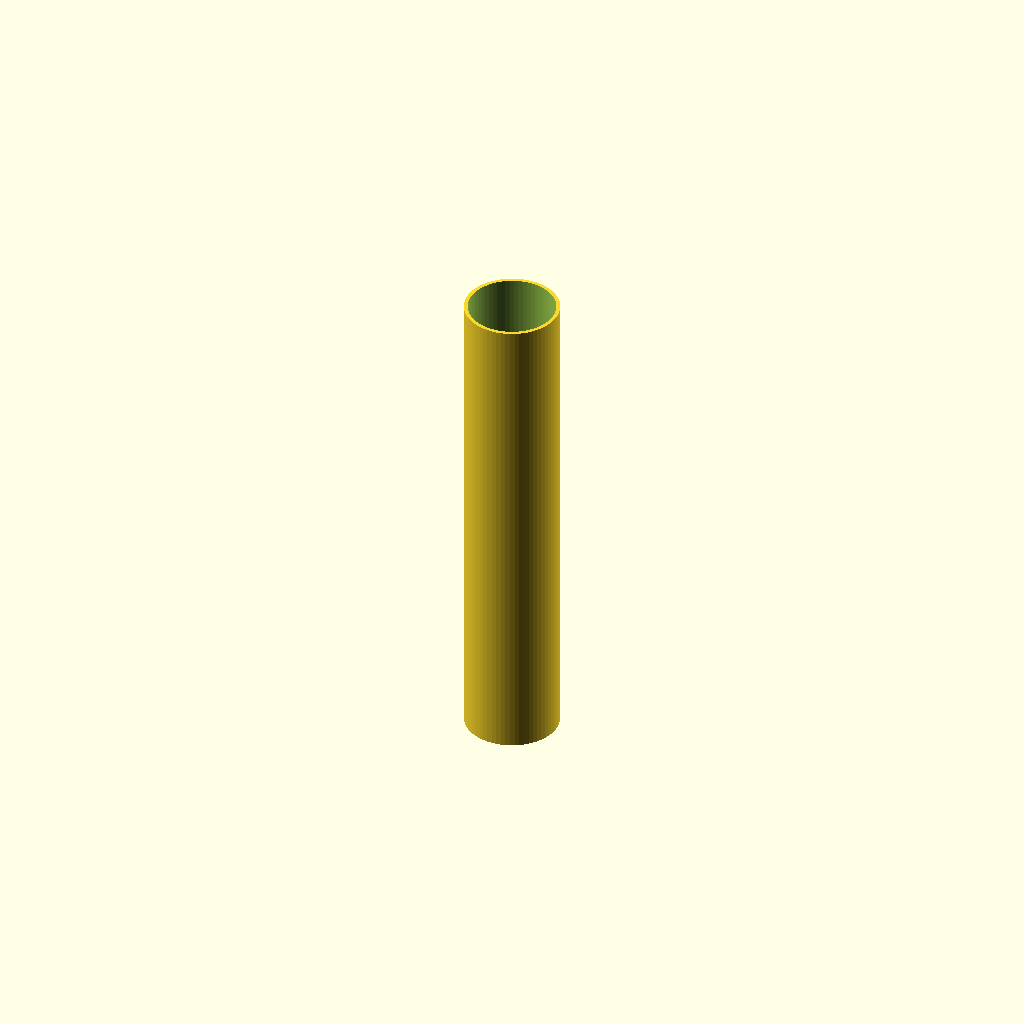
Cell 1: rendered with the file's own defaults.
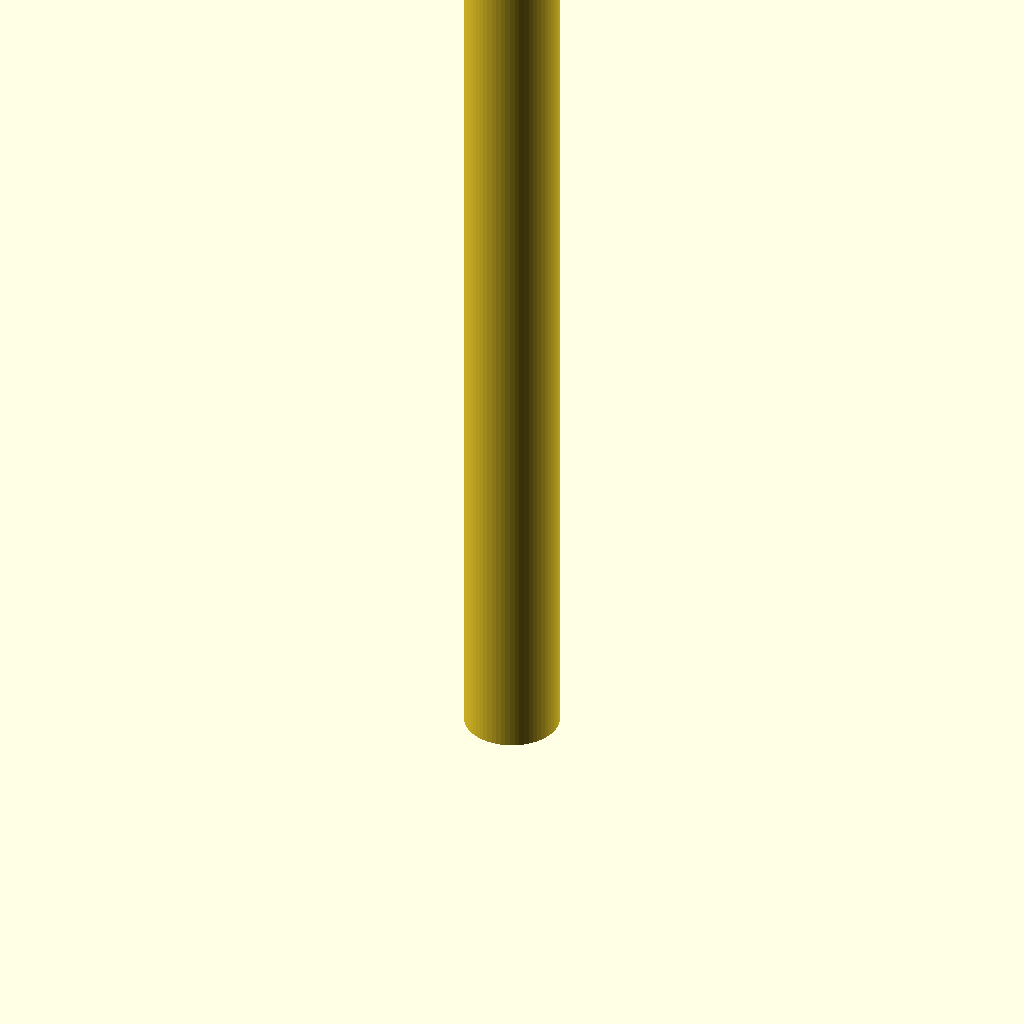
Cell 2 — height set to 520, the other parameters unchanged.
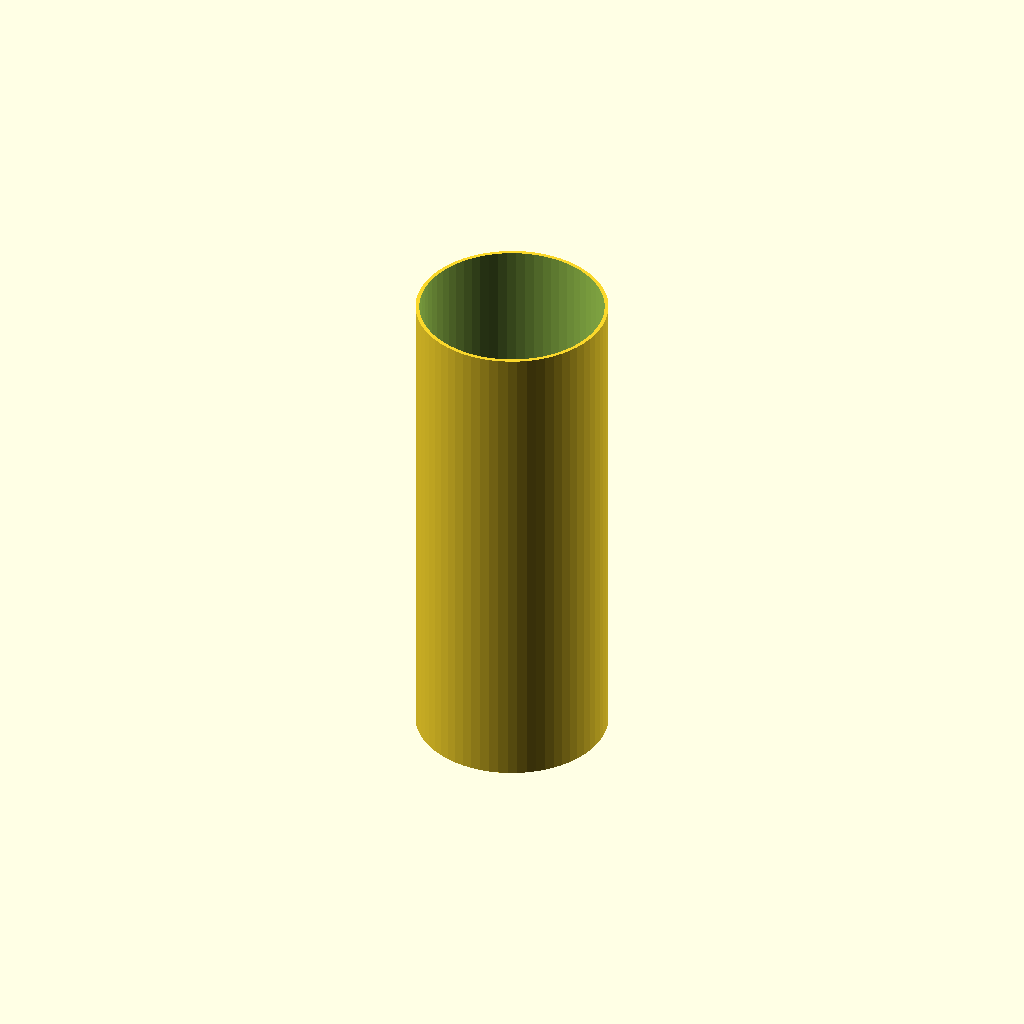
Cell 3: outer_d = 100 (everything else at default).
One fixed orthographic camera (rotation 55°, 0°, 25°; colour scheme Cornfield) for every cell.
The OpenSCAD source (xiao-vending-machine-v0/xiao-vending-machine-assemble-steps/hardware-preparatory/stl-files/parts/product-column.scad):
// Product column for the four-column XIAO dispenser.
// Open this in OpenSCAD (https://openscad.org) to edit the tube.
// The STL next to this file is the same solid.
//
// Sized from the Version Zero reference:
// - column height 260 mm (the 26 cm PVC column)
// - 50 mm outside diameter, to sit on the ~53 mm dispenser body
// - 46 mm inside diameter, so xiao-series.stl (about 42 mm) can pass
// Four copies match the four dispensers held by the tube support.

height = 260;
outer_d = 50;
wall = 2;

$fn = 64;
difference() {
  cylinder(h = height, d = outer_d);
  translate([0, 0, -1])
    cylinder(h = height + 2, d = outer_d - wall * 2);
}
Parameter table extracted from the source (name, type, default, range or options):
height: number, default 260
outer_d: number, default 50
wall: number, default 2
